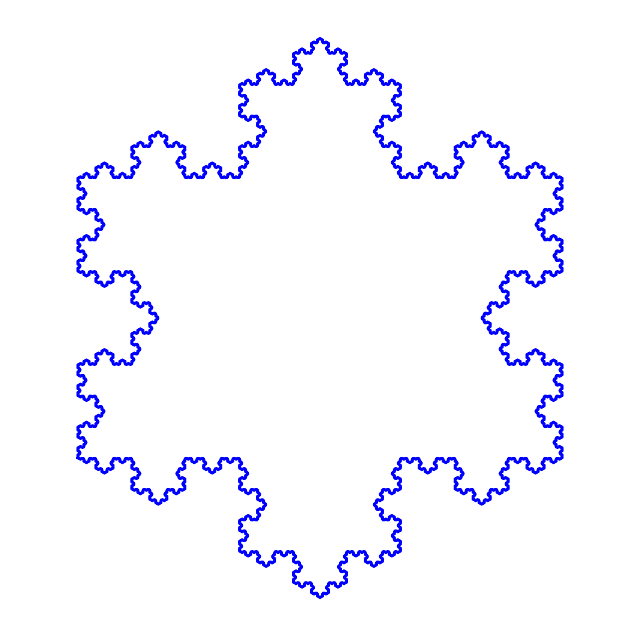

This chart was generated by the following Python code:
import matplotlib.pyplot as plt
import numpy as np

def koch_segment(p1, p2, order):
    if order == 0:
        # Base case: just draw a line segment
        return np.array([p1, p2])
    else:
        # Calculate the three intermediate points
        p1_p2 = p2 - p1
        p3 = p1 + p1_p2 / 3
        p5 = p1 + p1_p2 * 2 / 3

        # Calculate the fourth point with rotation
        theta = np.deg2rad(60)  # 角度转换为弧度
        rotation_matrix = np.array([[np.cos(theta), -np.sin(theta)],
                                   [np.sin(theta), np.cos(theta)]])
        p4 = p3 + np.dot(rotation_matrix, p1_p2 / 3)

        # Recursively calculate the segments
        return np.concatenate([
            koch_segment(p1, p3, order - 1),
            koch_segment(p3, p4, order - 1),
            koch_segment(p4, p5, order - 1),
            koch_segment(p5, p2, order - 1)
        ])

def koch_snowflake(order):
    # Initial triangle vertices
    vertices = np.array([[0, 0],
                         [0.5, np.sin(np.pi / 3)],
                         [1, 0],
                         [0, 0]])

    # Apply the koch_segment function to each side of the triangle
    snowflake = np.concatenate([
        koch_segment(vertices[i], vertices[i + 1], order) for i in range(3)
    ])

    return snowflake

# Set the order of the Koch snowflake
order = 6

# Generate the Koch snowflake points
snowflake = koch_snowflake(order)

# Plot the Koch snowflake
plt.figure(figsize=(8, 8))
plt.plot(snowflake[:, 0], snowflake[:, 1], 'b')
plt.axis('equal')
plt.axis('off')  # Turn off the axis
plt.show()